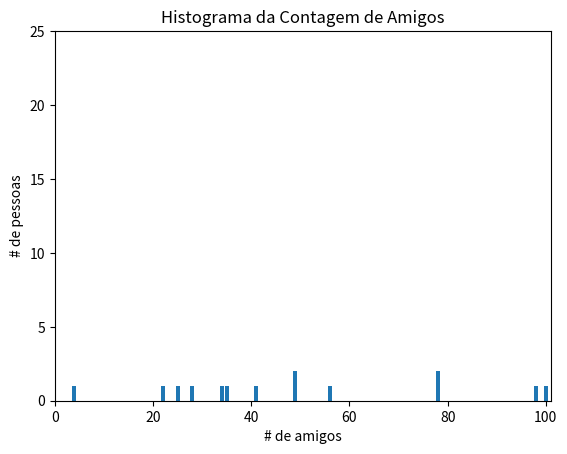

The script that saved this image:
import pandas as pd
import matplotlib.pyplot as plt
from collections import Counter

num_friends = [100, 49, 41, 49, 25, 78, 4, 35, 56, 34, 28, 78, 22,98]

friend_counts = Counter(num_friends)
xs = range(101)
ys = [friend_counts[x] for x in xs]
plt.bar(xs, ys)
plt.axis([0, 101, 0, 25])
plt.title('Histograma da Contagem de Amigos')
plt.xlabel('# de amigos')
plt.ylabel('# de pessoas')
#plt.show()

num_points = len(num_friends)
largest_value = max(num_friends)
smallest_value = min(num_friends)

# média
def mean(x):
    return sum(x) / len(x)

# mediana
def median(v):
    n = len(v)
    sorted_v = sorted(v)
    midpoint = n//2

    if n % 2 == 1:
        return sorted_v[midpoint]
    else:
        lo = midpoint - 1
        hi = midpoint
        return (sorted_v[lo] + sorted_v[hi] / 2)
    
# quantil
def quantile(x, p):
    p_index = int(p * len(x))
    return sorted(x)[p_index]


# moda (valores comuns)
def model(x):
    counts = Counter(x)
    max_count = max(counts.values())
    return [x_i for x_i, count in counts.items()
            if count == max_count]



print(num_points, largest_value, smallest_value)
print('Méia: ', mean(num_friends))
print('Mediana: ', median(num_friends))
print('Quartil: ', quantile(num_friends, 0.25))
print('Moda: ', model(num_friends))